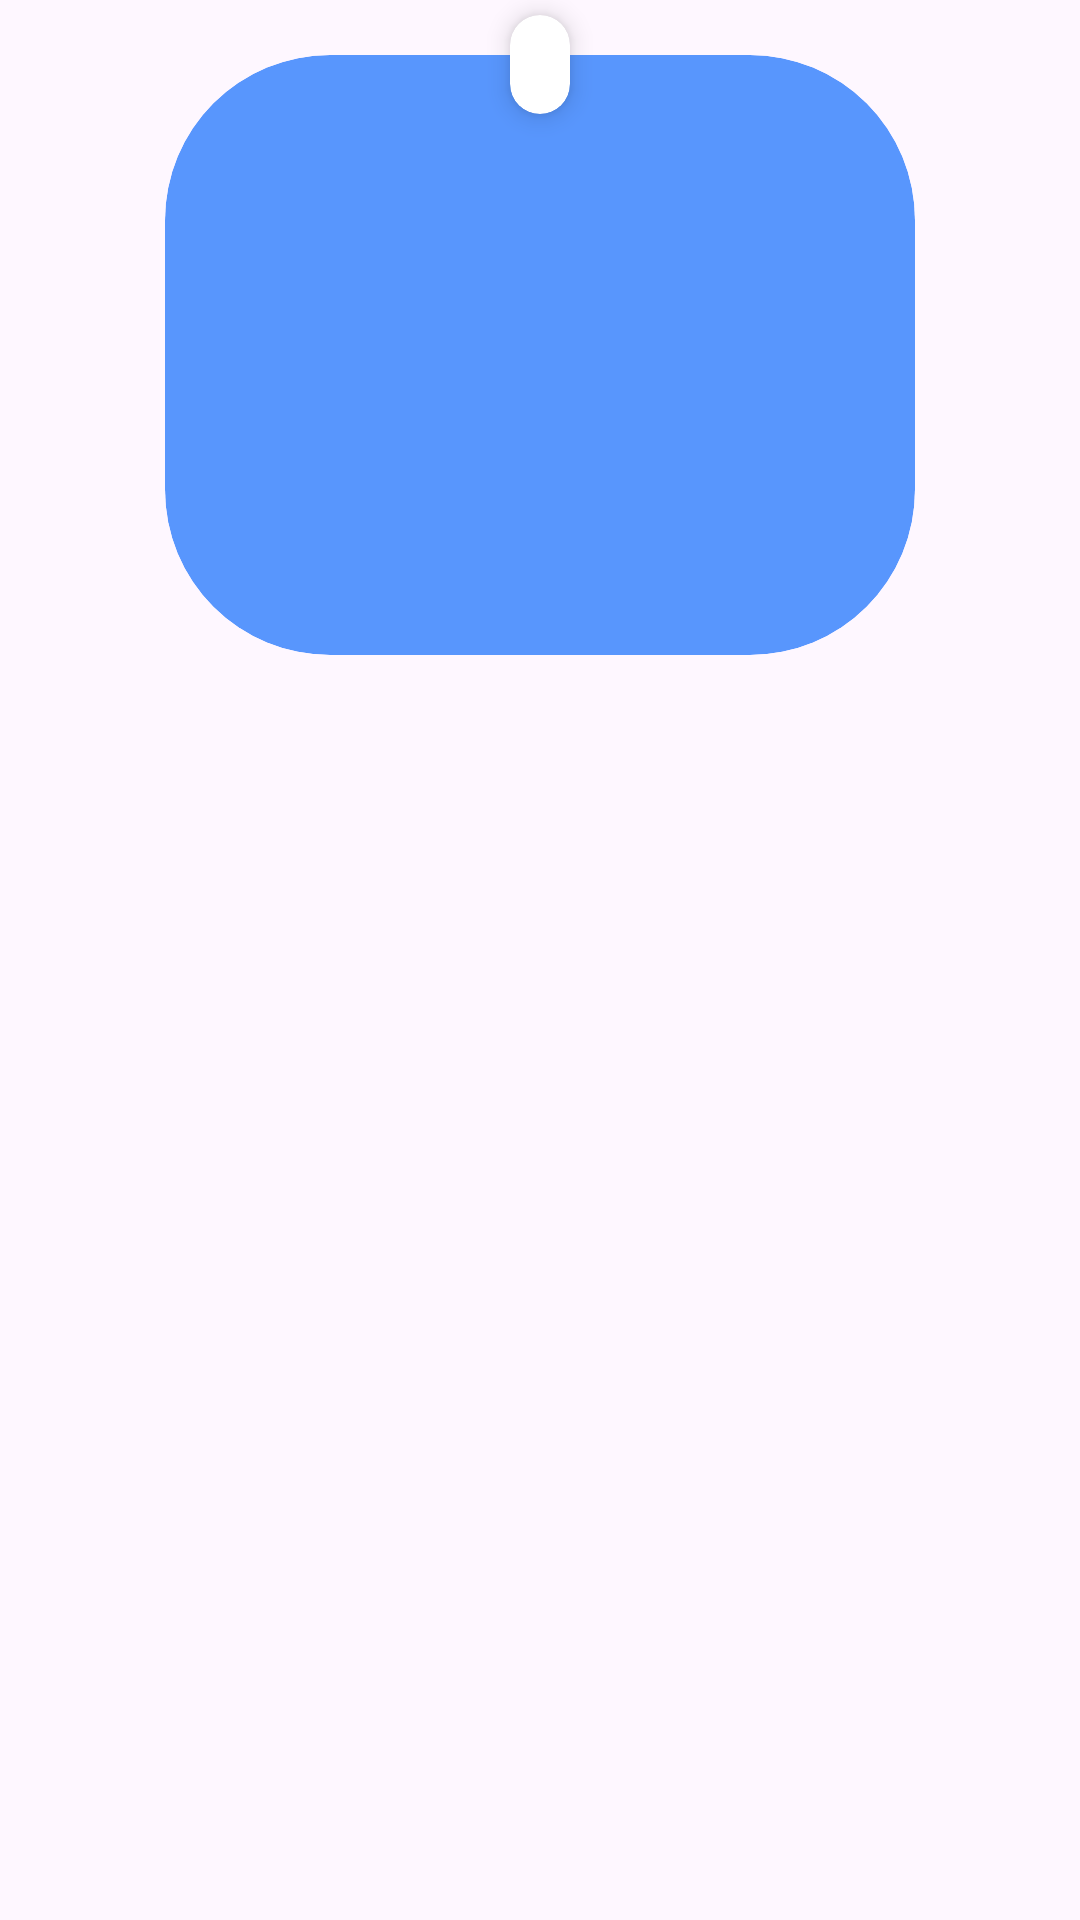

This screen was rendered from an Android layout file. Write that file and the resources it references.
<!-- AndroidManifest.xml: application theme Theme.WeatherAppp -->
<!-- res/layout/layout_current_weather.xml -->
<?xml version="1.0" encoding="utf-8"?>
<androidx.constraintlayout.widget.ConstraintLayout
    xmlns:android="http://schemas.android.com/apk/res/android"
    xmlns:app="http://schemas.android.com/apk/res-auto"
    android:layout_width="match_parent"
    android:layout_height="wrap_content">

    <androidx.cardview.widget.CardView
        android:id="@+id/cardView2"
        android:layout_width="wrap_content"
        android:layout_height="wrap_content"
        android:layout_marginTop="5dp"
        app:cardElevation="5dp"
        app:cardCornerRadius="15dp"
        app:layout_constraintEnd_toEndOf="parent"
        app:layout_constraintStart_toStartOf="parent"
        app:layout_constraintTop_toTopOf="parent">

        <TextView
            android:id="@+id/todayDate"
            android:layout_width="wrap_content"
            android:layout_height="wrap_content"
            android:layout_marginVertical="7dp"
            android:layout_marginHorizontal="10dp"
            android:textColor="@color/blackSoft"
            style="@style/TextView.SemiBold14sp"/>

    </androidx.cardview.widget.CardView>

    <androidx.cardview.widget.CardView
        android:id="@+id/cardView"
        android:layout_width="wrap_content"
        android:layout_height="200dp"
        android:minWidth="250dp"
        android:layout_marginTop="-20dp"
        app:cardBackgroundColor="@color/blue"
        app:cardCornerRadius="55dp"
        app:cardElevation="0dp"
        app:layout_constraintEnd_toEndOf="parent"
        app:layout_constraintStart_toStartOf="parent"
        app:layout_constraintTop_toBottomOf="@+id/cardView2">

        <androidx.appcompat.widget.LinearLayoutCompat
            android:layout_width="wrap_content"
            android:layout_height="match_parent"
            android:minWidth="250dp"
            android:gravity="center"
            android:orientation="vertical">

            <TextView
                android:id="@+id/weatherName"
                style="@style/TextView.SemiBold18sp"
                android:layout_width="wrap_content"
                android:layout_height="wrap_content"
                android:layout_marginHorizontal="15dp"
                android:textColor="@color/white" />

            <TextView
                android:id="@+id/weatherDegree"
                style="@style/TextView.Bold64sp"
                android:layout_width="wrap_content"
                android:layout_height="wrap_content"
                android:layout_marginTop="-20dp"
                android:textColor="@color/whiteBg" />

        </androidx.appcompat.widget.LinearLayoutCompat>

    </androidx.cardview.widget.CardView>

    <ImageView
        android:id="@+id/weaterIcon"
        android:layout_width="250dp"
        android:layout_height="150dp"
        android:layout_marginTop="-65dp"
        app:layout_constraintEnd_toEndOf="@+id/cardView"
        app:layout_constraintStart_toStartOf="@+id/cardView"
        app:layout_constraintTop_toBottomOf="@+id/cardView" />

</androidx.constraintlayout.widget.ConstraintLayout>
<!-- resources referenced by this layout -->
<resources>
  <color name="blackSoft">#161D2B</color>
  <color name="blue">#5896FD</color>
  <color name="white">#FFFFFF</color>
  <color name="whiteBg">#F2F4FC</color>
  <style name="TextView.Bold64sp">
          <item name="fontFamily">@font/poppins_bold</item>
          <item name="android:textSize">64sp</item>
      </style>
  <style name="TextView.SemiBold14sp">
          <item name="fontFamily">@font/poppins_semibold</item>
          <item name="android:textSize">14sp</item>
      </style>
  <style name="TextView.SemiBold18sp">
          <item name="fontFamily">@font/poppins_semibold</item>
          <item name="android:textSize">18sp</item>
      </style>
  <style name="Theme.WeatherAppp" parent="Base.Theme.WeatherAppp" />
  <style name="Base.Theme.WeatherAppp" parent="Theme.Material3.DayNight.NoActionBar">
          
          <item name="android:statusBarColor">@android:color/transparent</item>
          <item name="android:windowTranslucentStatus">true</item>
      </style>
</resources>
